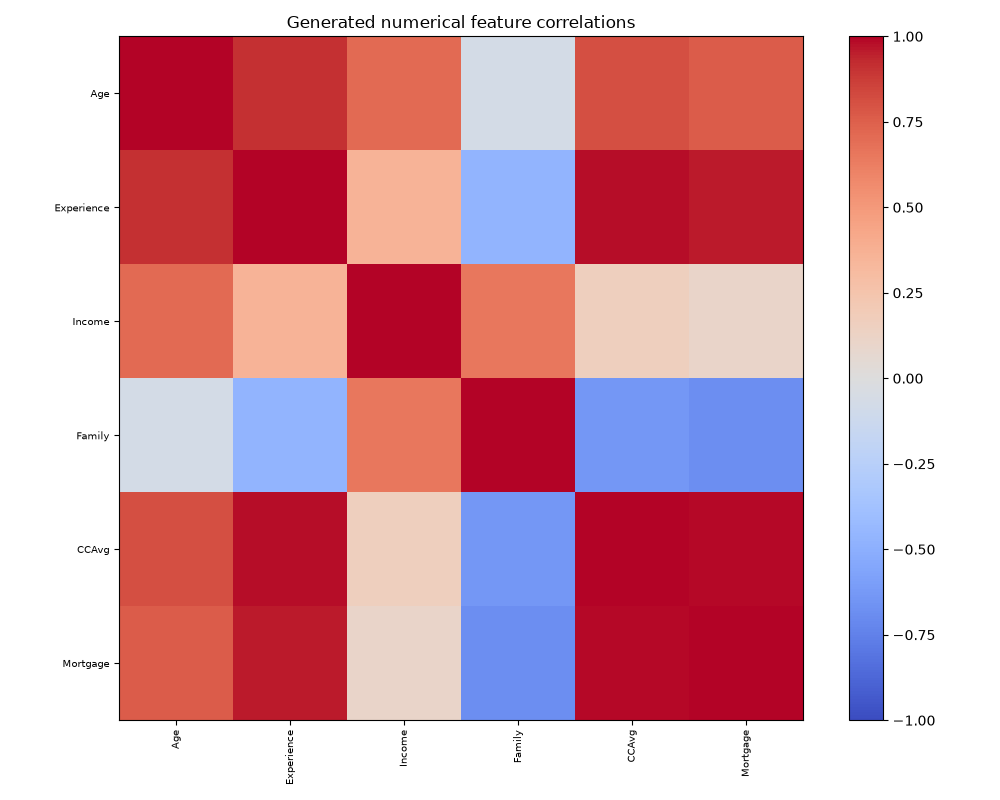

Data behind this chart, as committed beside it:
, Age, Experience, Income, Family, CCAvg, Mortgage
Age, 1.0, 0.9119, 0.7083, -0.06659, 0.8079, 0.7633
Experience, 0.9119, 1.0, 0.3585, -0.4686, 0.9775, 0.955
Income, 0.7083, 0.3585, 1.0, 0.6504, 0.1611, 0.1045
Family, -0.06659, -0.4686, 0.6504, 1.0, -0.6396, -0.6854
CCAvg, 0.8079, 0.9775, 0.1611, -0.6396, 1.0, 0.9893
Mortgage, 0.7633, 0.955, 0.1045, -0.6854, 0.9893, 1.0
